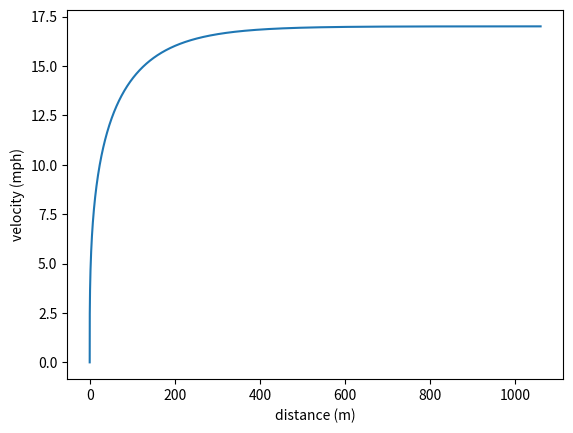

The matplotlib source for this figure:
#!/usr/bin/env python3

# bike power calculation
import math
import numpy as np
import matplotlib.pyplot as plt

# Some constants
bike = 8.62 # kg 19 lbs
rider = 81.65 # kg 180 lbs
mass = bike + rider

# I adjusted the frontalArea until max speed calculated here was 17.00mph
# [redacted]
# I did between time 00:15:47 - 00:17:32. Then in the "Power (meter)" graph for that section I produced
# an avgerage Power of 142W at an average speed of 17.00mph.  I then twiddled the the frontalArea variable
# until max speed calculated was 17.00mph.
#
# [Here](https://www.triradar.com/training-advice/how-to-calculate-your-drag/) is another method for
# estimating the forntalArea using photoshop. When I do that I iwll then adjust the dragCoeff variable
# until the speed is again calculated to be 17.00mph.
power = 142 # Watts
frontalArea = 0.449 # Sq meters
dragCoeff = 0.88

# A few plausible factors from http://www.cyclingpowerlab.com/CyclingAerodynamics.aspx
rho = 1.2
eta = 0.97 # 1 - drive train loss = efficiency
rollingCoeff = 5.0e-3 # from haskell code

#grade = 0.0/100.0 #0.0
g = 9.81


# functions to compute the various forces:
def fDrag(velocity):
    return 0.5*dragCoeff*frontalArea*rho*velocity*velocity

def fRolling(grade, mass, velocity):
    if velocity > 0.01:
        return g * math.cos(math.atan(grade)) * mass * rollingCoeff
    else:
        return 0.0

def fGravity(grade, mass):
    return g*math.sin(math.atan(grade))*mass

def slope(dist):
    """
    Given the distance in meters find the slope (grade).

    We assume the grade is an undulating sine wave
    with a constant frequency and amplitude. If amplitude
    is 0 there is no undulations.
    """
    # The cos(sin(x)) is the slope of a line tagent to the sin curve at x
    freq = 100.0 # 100 meters
    amplitude = 0.0 / freq # 0.0 for level 1.0 for slight undulation
    c = math.cos(2.0 * math.pi * (dist / freq)) * amplitude
    return c

def mph(mps):
    """
    Meters per second to miles per hour
    """
    mpsToMph = 3600.0 / (0.0254 * 12.0 * 5280.0)
    return mps * mpsToMph

# the actual program:
v=0.0       # initial velocity
dt = 0.1    # time step
va=[0]      # velocity array
ta=[0]      # time array
da=[0]      # distance array
pv = 0.0    # previous velocity
d=0.0       # initial distance

#for d in np.arange(0, 100, 0.1):
#  print(f'd={d:.2f} slope={slope(d):.02f}')

# loop over time:
for t in np.arange(0,150,dt):
    grade = slope(d)
    totalForce = fDrag(v) + fRolling(grade, mass, v) + fGravity(grade, mass)
    powerNeeded = totalForce * v / eta
    netPower = power - powerNeeded

    av = (v + pv) / 2.0 # average velocity
    sd = av * dt # step distance
    d += sd # distance traveled

    # kinetic energy increases by net energy available for dt
    print(f't={t:.2f} v={mph(v):.2f}mph drag={fDrag(v):.2f}N grade={grade:.02f} F roll={fRolling(grade, mass, v):.2f}N F gravity={fGravity(grade, mass):.2f}N d={d:.2f}m sd={sd:.2f}m')
    pv = v
    v = math.sqrt(v*v + 2 * netPower * dt * eta / mass)
    va.append(mph(v))
    ta.append(t+dt)
    da.append(d)

plt.figure()
plt.plot(da, va)
plt.xlabel('distance (m)')
#plt.plot(ta, va)
#plt.xlabel('time (s)')
plt.ylabel('velocity (mph)')
plt.show()
